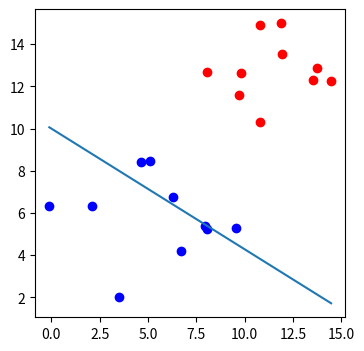

The matplotlib source for this figure:
import numpy as np
import matplotlib.pyplot as plt
def draw(x1,x2):
	'''This function takes two coordinates and draws a line '''
	ln = plt.plot(x1,x2)

def sigmoid	(score):
	'''This function takes in an array and retuns the sigmoid of each individual element in that array'''
	return 1/(1+np.exp(-score))

n_pts=10
#number of desired vertices 

np.random.seed(0)
bias=np.ones(n_pts)
top_region=np.array([np.random.normal(10,2,n_pts), np.random.normal(12,2,n_pts),bias]).T
bottom_region= np.array([np.random.normal(5,2, n_pts), np.random.normal(6,2, n_pts),bias]).T
all_points= np.vstack((top_region,bottom_region))
w1= -0.2
w2= -0.35
b= 3.5
line_parameters=np.matrix([w1,w2,b]).T
#forming an array of the weights that effect the line 

x1 = np.array([bottom_region[:,0].min(), top_region[:,0].max()])
x2 = -b/w2 + (x1*(-w1/w2))
#taking initial coordinates for the line

line_combo = all_points * line_parameters
print(line_combo)
# matrix multiplication {of (100,3) & (3,1) matrices}
# line_combo is matrix that has error sum for individual vertex for all 100 vertices

probabilities=sigmoid(line_combo)
# print(probabilities)
_, ax= plt.subplots(figsize=(4,4))
ax.scatter(top_region[:,0], top_region[:,1], color='r')
ax.scatter(bottom_region[:,0], bottom_region[:,1], color='b')
draw(x1,x2)
plt.show()